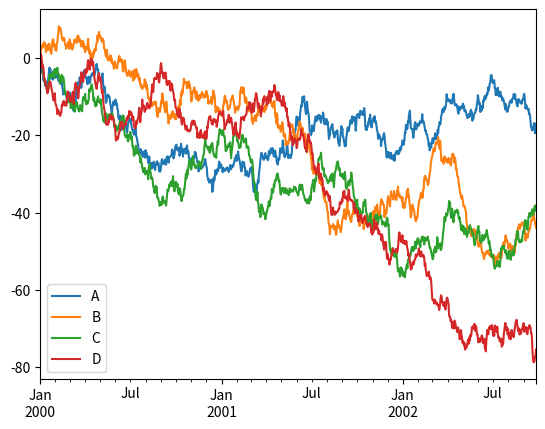

This chart was generated by the following Python code:
%matplotlib inline

import pandas as pd
import numpy as np
import matplotlib

from matplotlib import pyplot as plt
import seaborn as sns

ts = pd.Series(np.random.randn(1000), index=pd.date_range('1/1/2000', periods=1000))
ts = ts.cumsum()

df = pd.DataFrame(np.random.randn(1000, 4), index=ts.index,
                  columns=['A', 'B', 'C', 'D'])
df = df.cumsum()
plt.figure(); df.plot(); plt.legend(loc='best')